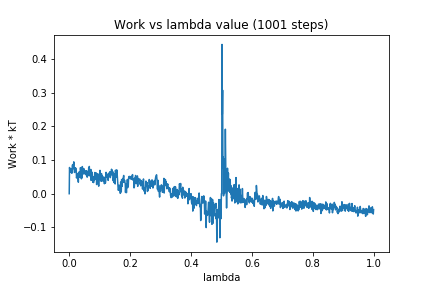

The data file committed next to this chart (first rows):
0, 0.0
1, 0.07773
2, 0.07125
3, 0.06806
4, 0.06355
5, 0.07186
6, 0.07412
7, 0.07337
8, 0.06076
9, 0.06067
10, 0.08054
11, 0.08588
12, 0.0766
13, 0.07408
14, 0.08554
15, 0.09446
16, 0.08031
17, 0.06325
18, 0.06302
19, 0.06725
20, 0.07694
21, 0.07397
22, 0.0751
23, 0.07033
24, 0.04662
25, 0.05129
26, 0.06
27, 0.05739
28, 0.05523
29, 0.0463
30, 0.03415
31, 0.06202
32, 0.05338
33, 0.06499
34, 0.04877
35, 0.05761
36, 0.05578
37, 0.07738
38, 0.06184
39, 0.06582
40, 0.04413
41, 0.07728
42, 0.04721
43, 0.08047
44, 0.06494
45, 0.07535
46, 0.0583
47, 0.07185
48, 0.06842
49, 0.07367
50, 0.06491
51, 0.05923
52, 0.06597
53, 0.06547
54, 0.05648
55, 0.06802
56, 0.05697
57, 0.06031
58, 0.06752
59, 0.04907
60, 0.05678
... 940 more rows
